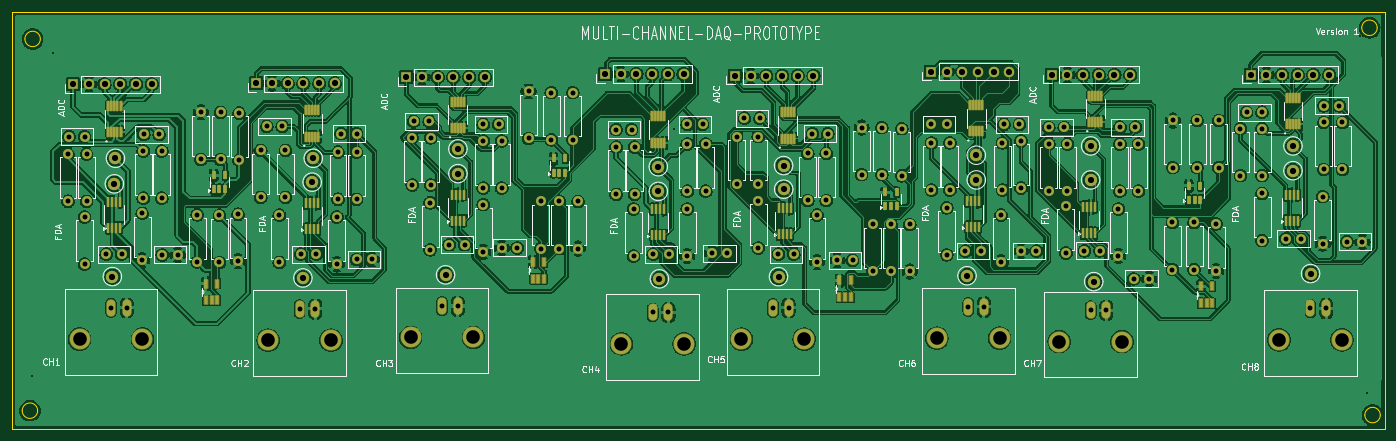
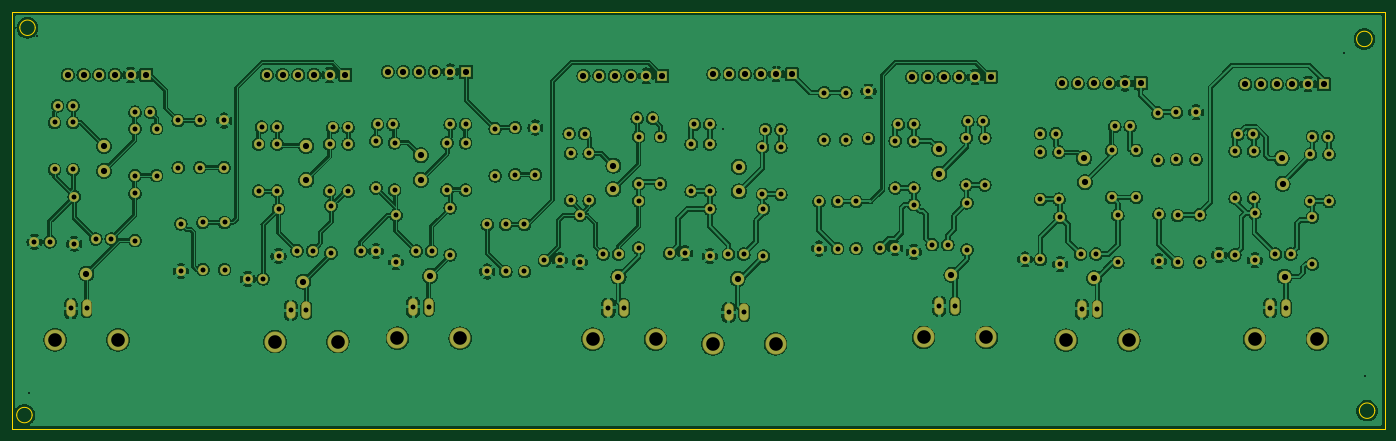
Circuit board: 11 layer files. Board 222.0 x 67.4 mm.
- bottom_copper: Multi_daq-B_Cu.gbr (595722 bytes)
- bottom_mask: Multi_daq-B_Mask.gbr (12019 bytes)
- paste: Multi_daq-B_Paste.gbr (467 bytes)
- bottom_silk: Multi_daq-B_Silkscreen.gbr (468 bytes)
- outline: Multi_daq-Edge_Cuts.gbr (1263 bytes)
- top_copper: Multi_daq-F_Cu.gbr (729731 bytes)
- top_mask: Multi_daq-F_Mask.gbr (18431 bytes)
- paste: Multi_daq-F_Paste.gbr (6730 bytes)
- top_silk: Multi_daq-F_Silkscreen.gbr (86370 bytes)
- drill: Multi_daq-NPTH.drl (281 bytes)
- drill: Multi_daq-PTH.drl (5489 bytes)

=== bottom_copper: Multi_daq-B_Cu.gbr (595722 bytes, source omitted) ===
=== bottom_mask: Multi_daq-B_Mask.gbr (12019 bytes, source omitted) ===
=== paste: Multi_daq-B_Paste.gbr ===
%TF.GenerationSoftware,KiCad,Pcbnew,9.0.3*%
%TF.CreationDate,2025-11-11T16:23:08+05:30*%
%TF.ProjectId,Multi_daq,4d756c74-695f-4646-9171-2e6b69636164,rev?*%
%TF.SameCoordinates,Original*%
%TF.FileFunction,Paste,Bot*%
%TF.FilePolarity,Positive*%
%FSLAX46Y46*%
G04 Gerber Fmt 4.6, Leading zero omitted, Abs format (unit mm)*
G04 Created by KiCad (PCBNEW 9.0.3) date 2025-11-11 16:23:08*
%MOMM*%
%LPD*%
G01*
G04 APERTURE LIST*
G04 APERTURE END LIST*
M02*

=== bottom_silk: Multi_daq-B_Silkscreen.gbr ===
%TF.GenerationSoftware,KiCad,Pcbnew,9.0.3*%
%TF.CreationDate,2025-11-11T16:23:08+05:30*%
%TF.ProjectId,Multi_daq,4d756c74-695f-4646-9171-2e6b69636164,rev?*%
%TF.SameCoordinates,Original*%
%TF.FileFunction,Legend,Bot*%
%TF.FilePolarity,Positive*%
%FSLAX46Y46*%
G04 Gerber Fmt 4.6, Leading zero omitted, Abs format (unit mm)*
G04 Created by KiCad (PCBNEW 9.0.3) date 2025-11-11 16:23:08*
%MOMM*%
%LPD*%
G01*
G04 APERTURE LIST*
G04 APERTURE END LIST*
M02*

=== outline: Multi_daq-Edge_Cuts.gbr ===
%TF.GenerationSoftware,KiCad,Pcbnew,9.0.3*%
%TF.CreationDate,2025-11-11T16:23:08+05:30*%
%TF.ProjectId,Multi_daq,4d756c74-695f-4646-9171-2e6b69636164,rev?*%
%TF.SameCoordinates,Original*%
%TF.FileFunction,Profile,NP*%
%FSLAX46Y46*%
G04 Gerber Fmt 4.6, Leading zero omitted, Abs format (unit mm)*
G04 Created by KiCad (PCBNEW 9.0.3) date 2025-11-11 16:23:08*
%MOMM*%
%LPD*%
G01*
G04 APERTURE LIST*
%TA.AperFunction,Profile*%
%ADD10C,0.050000*%
%TD*%
G04 APERTURE END LIST*
D10*
X61850000Y-35690000D02*
G75*
G02*
X59350000Y-35690000I-1250000J0D01*
G01*
X59350000Y-35690000D02*
G75*
G02*
X61850000Y-35690000I1250000J0D01*
G01*
X61410000Y-95830000D02*
G75*
G02*
X58910000Y-95830000I-1250000J0D01*
G01*
X58910000Y-95830000D02*
G75*
G02*
X61410000Y-95830000I1250000J0D01*
G01*
X278130000Y-33880000D02*
G75*
G02*
X275630000Y-33880000I-1250000J0D01*
G01*
X275630000Y-33880000D02*
G75*
G02*
X278130000Y-33880000I1250000J0D01*
G01*
X278630000Y-96540000D02*
G75*
G02*
X276130000Y-96540000I-1250000J0D01*
G01*
X276130000Y-96540000D02*
G75*
G02*
X278630000Y-96540000I1250000J0D01*
G01*
X57325000Y-31357800D02*
X279325000Y-31357800D01*
X279325000Y-98737800D01*
X57325000Y-98737800D01*
X57325000Y-31357800D01*
M02*

=== top_copper: Multi_daq-F_Cu.gbr (729731 bytes, source omitted) ===
=== top_mask: Multi_daq-F_Mask.gbr (18431 bytes, source omitted) ===
=== paste: Multi_daq-F_Paste.gbr ===
%TF.GenerationSoftware,KiCad,Pcbnew,9.0.3*%
%TF.CreationDate,2025-11-11T16:23:08+05:30*%
%TF.ProjectId,Multi_daq,4d756c74-695f-4646-9171-2e6b69636164,rev?*%
%TF.SameCoordinates,Original*%
%TF.FileFunction,Paste,Top*%
%TF.FilePolarity,Positive*%
%FSLAX46Y46*%
G04 Gerber Fmt 4.6, Leading zero omitted, Abs format (unit mm)*
G04 Created by KiCad (PCBNEW 9.0.3) date 2025-11-11 16:23:08*
%MOMM*%
%LPD*%
G01*
G04 APERTURE LIST*
G04 Aperture macros list*
%AMRoundRect*
0 Rectangle with rounded corners*
0 $1 Rounding radius*
0 $2 $3 $4 $5 $6 $7 $8 $9 X,Y pos of 4 corners*
0 Add a 4 corners polygon primitive as box body*
4,1,4,$2,$3,$4,$5,$6,$7,$8,$9,$2,$3,0*
0 Add four circle primitives for the rounded corners*
1,1,$1+$1,$2,$3*
1,1,$1+$1,$4,$5*
1,1,$1+$1,$6,$7*
1,1,$1+$1,$8,$9*
0 Add four rect primitives between the rounded corners*
20,1,$1+$1,$2,$3,$4,$5,0*
20,1,$1+$1,$4,$5,$6,$7,0*
20,1,$1+$1,$6,$7,$8,$9,0*
20,1,$1+$1,$8,$9,$2,$3,0*%
G04 Aperture macros list end*
%ADD10RoundRect,0.035000X0.105000X-0.700000X0.105000X0.700000X-0.105000X0.700000X-0.105000X-0.700000X0*%
%ADD11R,0.558800X1.320800*%
%ADD12RoundRect,0.100000X0.100000X-0.712500X0.100000X0.712500X-0.100000X0.712500X-0.100000X-0.712500X0*%
%ADD13RoundRect,0.150000X0.150000X-0.512500X0.150000X0.512500X-0.150000X0.512500X-0.150000X-0.512500X0*%
G04 APERTURE END LIST*
D10*
%TO.C,U21*%
X212270000Y-50650000D03*
X212770000Y-50650000D03*
X213270000Y-50650000D03*
X213770000Y-50650000D03*
X214270000Y-50650000D03*
X214270000Y-46350000D03*
X213770000Y-46350000D03*
X213270000Y-46350000D03*
X212770000Y-46350000D03*
X212270000Y-46350000D03*
%TD*%
%TO.C,U6*%
X128405000Y-50127800D03*
X128905000Y-50127800D03*
X129405000Y-50127800D03*
X129905000Y-50127800D03*
X130405000Y-50127800D03*
X130405000Y-45827800D03*
X129905000Y-45827800D03*
X129405000Y-45827800D03*
X128905000Y-45827800D03*
X128405000Y-45827800D03*
%TD*%
D11*
%TO.C,U7*%
X141500000Y-74500000D03*
X142439800Y-74500000D03*
X143379600Y-74500000D03*
X143379600Y-71756800D03*
X141500000Y-71756800D03*
%TD*%
D10*
%TO.C,U5*%
X160825000Y-52507800D03*
X161325000Y-52507800D03*
X161825000Y-52507800D03*
X162325000Y-52507800D03*
X162825000Y-52507800D03*
X162825000Y-48207800D03*
X162325000Y-48207800D03*
X161825000Y-48207800D03*
X161325000Y-48207800D03*
X160825000Y-48207800D03*
%TD*%
D12*
%TO.C,U4*%
X128430000Y-65090300D03*
X129080000Y-65090300D03*
X129730000Y-65090300D03*
X130380000Y-65090300D03*
X130380000Y-60865300D03*
X129730000Y-60865300D03*
X129080000Y-60865300D03*
X128430000Y-60865300D03*
%TD*%
D13*
%TO.C,U1*%
X247625000Y-61727500D03*
X248575000Y-61727500D03*
X249525000Y-61727500D03*
X249525000Y-59452500D03*
X247625000Y-59452500D03*
%TD*%
D10*
%TO.C,U22*%
X181770000Y-51800000D03*
X182270000Y-51800000D03*
X182770000Y-51800000D03*
X183270000Y-51800000D03*
X183770000Y-51800000D03*
X183770000Y-47500000D03*
X183270000Y-47500000D03*
X182770000Y-47500000D03*
X182270000Y-47500000D03*
X181770000Y-47500000D03*
%TD*%
D12*
%TO.C,U12*%
X230525000Y-67112500D03*
X231175000Y-67112500D03*
X231825000Y-67112500D03*
X232475000Y-67112500D03*
X232475000Y-62887500D03*
X231825000Y-62887500D03*
X231175000Y-62887500D03*
X230525000Y-62887500D03*
%TD*%
%TO.C,U20*%
X181295000Y-67262500D03*
X181945000Y-67262500D03*
X182595000Y-67262500D03*
X183245000Y-67262500D03*
X183245000Y-63037500D03*
X182595000Y-63037500D03*
X181945000Y-63037500D03*
X181295000Y-63037500D03*
%TD*%
D11*
%TO.C,U14*%
X88620400Y-78000000D03*
X89560200Y-78000000D03*
X90500000Y-78000000D03*
X90500000Y-75256800D03*
X88620400Y-75256800D03*
%TD*%
D10*
%TO.C,U18*%
X263500000Y-49500000D03*
X264000000Y-49500000D03*
X264500000Y-49500000D03*
X265000000Y-49500000D03*
X265500000Y-49500000D03*
X265500000Y-45200000D03*
X265000000Y-45200000D03*
X264500000Y-45200000D03*
X264000000Y-45200000D03*
X263500000Y-45200000D03*
%TD*%
D12*
%TO.C,U19*%
X211795000Y-66112500D03*
X212445000Y-66112500D03*
X213095000Y-66112500D03*
X213745000Y-66112500D03*
X213745000Y-61887500D03*
X213095000Y-61887500D03*
X212445000Y-61887500D03*
X211795000Y-61887500D03*
%TD*%
D10*
%TO.C,U13*%
X72825000Y-50782800D03*
X73325000Y-50782800D03*
X73825000Y-50782800D03*
X74325000Y-50782800D03*
X74825000Y-50782800D03*
X74825000Y-46482800D03*
X74325000Y-46482800D03*
X73825000Y-46482800D03*
X73325000Y-46482800D03*
X72825000Y-46482800D03*
%TD*%
D13*
%TO.C,U24*%
X198500000Y-62775000D03*
X199450000Y-62775000D03*
X200400000Y-62775000D03*
X200400000Y-60500000D03*
X198500000Y-60500000D03*
%TD*%
D12*
%TO.C,U9*%
X104850000Y-66470300D03*
X105500000Y-66470300D03*
X106150000Y-66470300D03*
X106800000Y-66470300D03*
X106800000Y-62245300D03*
X106150000Y-62245300D03*
X105500000Y-62245300D03*
X104850000Y-62245300D03*
%TD*%
D10*
%TO.C,U15*%
X231500000Y-49150000D03*
X232000000Y-49150000D03*
X232500000Y-49150000D03*
X233000000Y-49150000D03*
X233500000Y-49150000D03*
X233500000Y-44850000D03*
X233000000Y-44850000D03*
X232500000Y-44850000D03*
X232000000Y-44850000D03*
X231500000Y-44850000D03*
%TD*%
D12*
%TO.C,U10*%
X72850000Y-66245300D03*
X73500000Y-66245300D03*
X74150000Y-66245300D03*
X74800000Y-66245300D03*
X74800000Y-62020300D03*
X74150000Y-62020300D03*
X73500000Y-62020300D03*
X72850000Y-62020300D03*
%TD*%
D13*
%TO.C,U16*%
X89875000Y-59995300D03*
X90825000Y-59995300D03*
X91775000Y-59995300D03*
X91775000Y-57720300D03*
X89875000Y-57720300D03*
%TD*%
D10*
%TO.C,U11*%
X104825000Y-51507800D03*
X105325000Y-51507800D03*
X105825000Y-51507800D03*
X106325000Y-51507800D03*
X106825000Y-51507800D03*
X106825000Y-47207800D03*
X106325000Y-47207800D03*
X105825000Y-47207800D03*
X105325000Y-47207800D03*
X104825000Y-47207800D03*
%TD*%
D12*
%TO.C,U17*%
X263350000Y-65112500D03*
X264000000Y-65112500D03*
X264650000Y-65112500D03*
X265300000Y-65112500D03*
X265300000Y-60887500D03*
X264650000Y-60887500D03*
X264000000Y-60887500D03*
X263350000Y-60887500D03*
%TD*%
%TO.C,U3*%
X160850000Y-67470300D03*
X161500000Y-67470300D03*
X162150000Y-67470300D03*
X162800000Y-67470300D03*
X162800000Y-63245300D03*
X162150000Y-63245300D03*
X161500000Y-63245300D03*
X160850000Y-63245300D03*
%TD*%
D11*
%TO.C,U23*%
X191120400Y-77500000D03*
X192060200Y-77500000D03*
X193000000Y-77500000D03*
X193000000Y-74756800D03*
X191120400Y-74756800D03*
%TD*%
D13*
%TO.C,U8*%
X144875000Y-57305300D03*
X145825000Y-57305300D03*
X146775000Y-57305300D03*
X146775000Y-55030300D03*
X144875000Y-55030300D03*
%TD*%
D11*
%TO.C,U2*%
X249575000Y-78470700D03*
X250514800Y-78470700D03*
X251454600Y-78470700D03*
X251454600Y-75727500D03*
X249575000Y-75727500D03*
%TD*%
M02*

=== top_silk: Multi_daq-F_Silkscreen.gbr (86370 bytes, source omitted) ===
=== drill: Multi_daq-NPTH.drl ===
M48
; DRILL file {KiCad 9.0.3} date 2025-11-11T16:23:02+0530
; FORMAT={-:-/ absolute / metric / decimal}
; #@! TF.CreationDate,2025-11-11T16:23:02+05:30
; #@! TF.GenerationSoftware,Kicad,Pcbnew,9.0.3
; #@! TF.FileFunction,NonPlated,1,2,NPTH
FMAT,2
METRIC
%
G90
G05
M30

=== drill: Multi_daq-PTH.drl ===
M48
; DRILL file {KiCad 9.0.3} date 2025-11-11T16:23:02+0530
; FORMAT={-:-/ absolute / metric / decimal}
; #@! TF.CreationDate,2025-11-11T16:23:02+05:30
; #@! TF.GenerationSoftware,Kicad,Pcbnew,9.0.3
; #@! TF.FileFunction,Plated,1,2,PTH
FMAT,2
METRIC
; #@! TA.AperFunction,Plated,PTH,ViaDrill
T1C0.300
; #@! TA.AperFunction,Plated,PTH,ComponentDrill
T2C0.800
; #@! TA.AperFunction,Plated,PTH,ComponentDrill
T3C1.000
; #@! TA.AperFunction,Plated,PTH,ComponentDrill
T4C2.200
%
G90
G05
T1
X60.52Y-90.25
X63.95Y-37.92
X164.44Y-50.32
X275.37Y-35.23
X276.56Y-92.94
T2
X66.325Y-54.323
X66.325Y-61.943
X66.5Y-51.5
X69.0Y-51.5
X69.0Y-64.5
X69.0Y-72.12
X69.325Y-54.323
X69.325Y-61.943
X72.5Y-70.5
X73.285Y-79.168
X75.0Y-70.5
X75.825Y-79.168
X78.325Y-63.88
X78.325Y-71.5
X78.5Y-53.823
X78.5Y-61.443
X78.575Y-51.133
X81.075Y-51.133
X81.5Y-53.823
X81.5Y-61.443
X81.575Y-70.633
X84.075Y-70.633
X87.22Y-64.14
X87.22Y-71.76
X87.825Y-47.548
X87.825Y-55.168
X90.825Y-64.238
X90.825Y-71.858
X91.0Y-47.548
X91.0Y-55.168
X93.825Y-64.048
X93.825Y-71.668
X94.0Y-47.69
X94.0Y-55.31
X97.5Y-53.69
X97.5Y-61.31
X98.49Y-49.82
X100.5Y-64.19
X100.5Y-71.81
X100.99Y-49.82
X101.5Y-53.69
X101.5Y-61.31
X103.785Y-79.358
X104.0Y-70.5
X106.325Y-79.358
X106.5Y-70.5
X109.825Y-64.5
X109.825Y-72.12
X110.0Y-54.0
X110.0Y-61.62
X110.5Y-51.0
X113.0Y-51.0
X113.0Y-54.0
X113.0Y-61.62
X113.0Y-71.358
X115.5Y-71.358
X122.0Y-51.69
X122.0Y-59.31
X122.25Y-49.0
X124.75Y-49.0
X124.905Y-62.19
X124.905Y-69.81
X125.0Y-51.69
X125.0Y-59.31
X126.825Y-78.898
X128.0Y-68.978
X129.365Y-78.898
X130.5Y-68.978
X133.5Y-49.478
X133.5Y-52.19
X133.5Y-59.81
X133.5Y-62.5
X133.5Y-70.12
X136.0Y-49.478
X136.5Y-52.19
X136.5Y-59.81
X136.5Y-69.5
X139.0Y-69.5
X140.825Y-44.168
X140.825Y-51.788
X142.825Y-61.978
X142.825Y-69.598
X144.5Y-44.38
X144.5Y-52.0
X145.825Y-61.978
X145.825Y-69.598
X148.0Y-44.38
X148.0Y-52.0
X148.825Y-61.978
X148.825Y-69.598
X155.0Y-50.358
X155.0Y-53.19
X155.0Y-60.81
X157.5Y-50.358
X157.825Y-63.19
X157.825Y-70.81
X158.0Y-53.19
X158.0Y-60.81
X160.92Y-79.92
X161.0Y-70.5
X163.46Y-79.92
X163.5Y-70.5
X166.5Y-49.5
X166.5Y-52.69
X166.5Y-60.31
X166.5Y-63.19
X166.5Y-70.81
X169.0Y-49.5
X169.5Y-52.69
X169.5Y-60.31
X170.5Y-70.358
X173.0Y-70.358
X174.5Y-51.5
X174.5Y-59.12
X175.75Y-48.5
X178.0Y-51.5
X178.0Y-59.12
X178.0Y-61.88
X178.0Y-69.5
X178.25Y-48.5
X180.352Y-79.185
X181.25Y-70.5
X182.892Y-79.185
X183.75Y-70.5
X186.0Y-54.19
X186.0Y-61.81
X186.75Y-51.0
X187.5Y-64.19
X187.5Y-71.81
X189.0Y-54.19
X189.0Y-61.81
X189.25Y-51.0
X190.75Y-71.5
X193.25Y-71.5
X194.72Y-50.021
X194.72Y-57.641
X196.5Y-65.69
X196.5Y-73.31
X197.99Y-50.021
X197.99Y-57.641
X199.5Y-65.69
X199.5Y-73.31
X201.22Y-50.211
X201.22Y-57.831
X202.5Y-65.69
X202.5Y-73.31
X206.0Y-49.5
X206.0Y-52.5
X206.0Y-60.12
X208.5Y-49.5
X208.5Y-63.0
X208.5Y-70.62
X209.0Y-52.5
X209.0Y-60.12
X211.5Y-70.0
X211.965Y-79.035
X214.0Y-70.0
X214.505Y-79.035
X217.27Y-64.19
X217.27Y-71.81
X217.5Y-52.5
X217.5Y-60.12
X217.75Y-49.5
X220.25Y-49.5
X220.5Y-52.19
X220.5Y-59.81
X220.5Y-70.0
X223.0Y-70.0
X225.0Y-50.0
X225.0Y-52.69
X225.0Y-60.31
X227.5Y-50.0
X227.77Y-62.69
X227.77Y-70.31
X228.0Y-52.69
X228.0Y-60.31
X230.77Y-69.95
X231.77Y-79.57
X233.27Y-69.95
X234.31Y-79.57
X236.27Y-63.19
X236.27Y-70.81
X236.5Y-49.95
X236.5Y-52.69
X236.5Y-60.31
X238.75Y-74.5
X239.0Y-49.95
X239.5Y-52.69
X239.5Y-60.31
X241.25Y-74.5
X245.0Y-65.38
X245.0Y-73.0
X245.075Y-48.88
X245.075Y-56.5
X248.5Y-65.38
X248.5Y-73.0
X249.0Y-48.88
X249.0Y-56.5
X252.075Y-65.608
X252.075Y-73.227
X252.5Y-48.88
X252.5Y-56.5
X256.0Y-50.19
X256.0Y-57.81
X257.0Y-47.537
X259.5Y-47.537
X259.5Y-50.19
X259.5Y-57.81
X259.5Y-60.69
X259.5Y-68.31
X263.325Y-68.037
X265.825Y-68.037
X267.325Y-79.278
X269.325Y-61.19
X269.325Y-68.81
X269.5Y-46.5
X269.5Y-49.19
X269.5Y-56.81
X269.865Y-79.278
X272.0Y-46.5
X272.5Y-49.19
X272.5Y-56.81
X273.25Y-68.5
X275.75Y-68.5
T3
X67.15Y-43.0
X69.69Y-43.0
X72.23Y-43.0
X73.5Y-74.133
X73.825Y-59.133
X74.0Y-55.0
X74.77Y-43.0
X77.31Y-43.0
X79.85Y-43.0
X96.785Y-42.858
X99.325Y-42.858
X101.865Y-42.858
X104.325Y-74.358
X104.405Y-42.858
X105.825Y-58.858
X106.0Y-55.0
X106.945Y-42.858
X109.485Y-42.858
X121.055Y-41.858
X123.595Y-41.858
X126.135Y-41.858
X127.405Y-73.858
X128.675Y-41.858
X129.405Y-53.478
X129.405Y-57.478
X131.215Y-41.858
X133.755Y-41.858
X153.205Y-41.358
X155.745Y-41.358
X158.285Y-41.358
X160.825Y-41.358
X161.825Y-56.358
X161.825Y-60.358
X162.0Y-74.5
X163.365Y-41.358
X165.905Y-41.358
X174.23Y-41.65
X176.77Y-41.65
X179.31Y-41.65
X181.27Y-74.15
X181.85Y-41.65
X182.09Y-56.18
X182.11Y-60.0
X184.39Y-41.65
X186.93Y-41.65
X205.92Y-41.0
X208.46Y-41.0
X211.0Y-41.0
X211.77Y-74.0
X213.27Y-54.5
X213.27Y-58.5
X213.54Y-41.0
X216.08Y-41.0
X218.62Y-41.0
X225.46Y-41.5
X228.0Y-41.5
X230.54Y-41.5
X231.77Y-53.0
X231.77Y-58.5
X232.27Y-74.95
X233.08Y-41.5
X235.62Y-41.5
X238.16Y-41.5
X257.65Y-41.5
X260.19Y-41.5
X262.73Y-41.5
X264.5Y-53.0
X264.5Y-57.0
X265.27Y-41.5
X267.35Y-73.65
X267.81Y-41.5
X270.35Y-41.5
T4
X68.205Y-84.248
X78.365Y-84.248
X98.705Y-84.438
X108.865Y-84.438
X121.745Y-83.978
X131.905Y-83.978
X155.84Y-85.0
X166.0Y-85.0
X175.272Y-84.265
X185.433Y-84.265
X206.885Y-84.115
X217.046Y-84.115
X226.69Y-84.65
X236.85Y-84.65
X262.245Y-84.358
X272.405Y-84.358
M30
